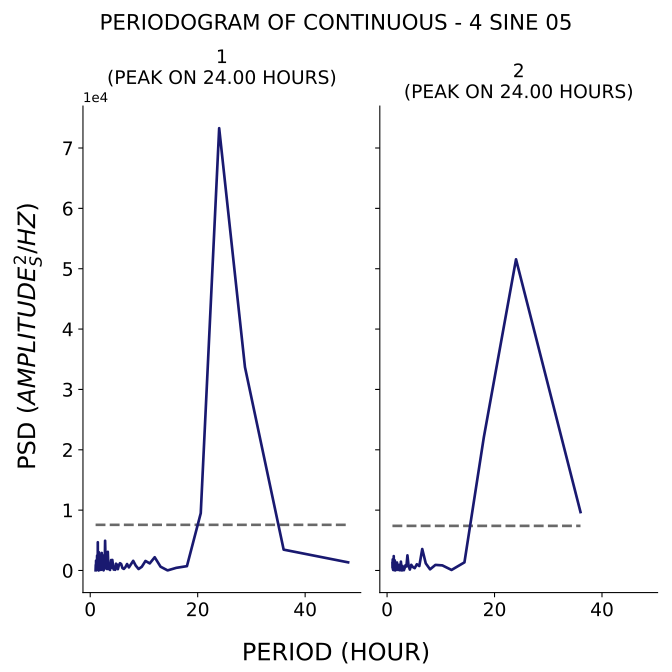

Source data for this figure (header and first rows):
test, period, psd
1, 48.0, 1349
1, 36.0, 3455
1, 28.8, 33695
1, 24.0, 73284
1, 20.57, 9492
1, 18.0, 720.6
1, 16.0, 435.8
1, 14.4, 15.72
1, 13.09, 628.6
1, 12.0, 2197
1, 11.08, 1176
1, 10.29, 1581
1, 9.6, 618.1
1, 9.0, 243.7
1, 8.471, 813.2
1, 8.0, 1601
1, 7.579, 1016
1, 7.2, 511.5
1, 6.857, 1070
1, 6.545, 545
1, 6.261, 262.4
1, 6.0, 387.9
1, 5.76, 1074
1, 5.538, 1209
1, 5.333, 873.8
1, 5.143, 222
1, 4.966, 979.4
1, 4.8, 1126
1, 4.645, 113
1, 4.5, 182.9
1, 4.364, 160.1
1, 4.235, 890.2
1, 4.114, 1745
1, 4.0, 465.4
1, 3.892, 1734
1, 3.789, 948.7
1, 3.692, 87.77
1, 3.6, 358.8
1, 3.512, 580
1, 3.429, 232.5
1, 3.349, 1281
1, 3.273, 3092
1, 3.2, 423.2
1, 3.13, 243.9
1, 3.064, 1631
1, 3.0, 599.5
1, 2.939, 2149
1, 2.88, 1861
1, 2.824, 2825
1, 2.769, 4928
1, 2.717, 1692
1, 2.667, 302.4
1, 2.618, 920.3
1, 2.571, 1177
1, 2.526, 158.5
1, 2.483, 25.46
1, 2.441, 1262
1, 2.4, 2487
1, 2.361, 783.8
1, 2.323, 602.9
... 153 more rows
